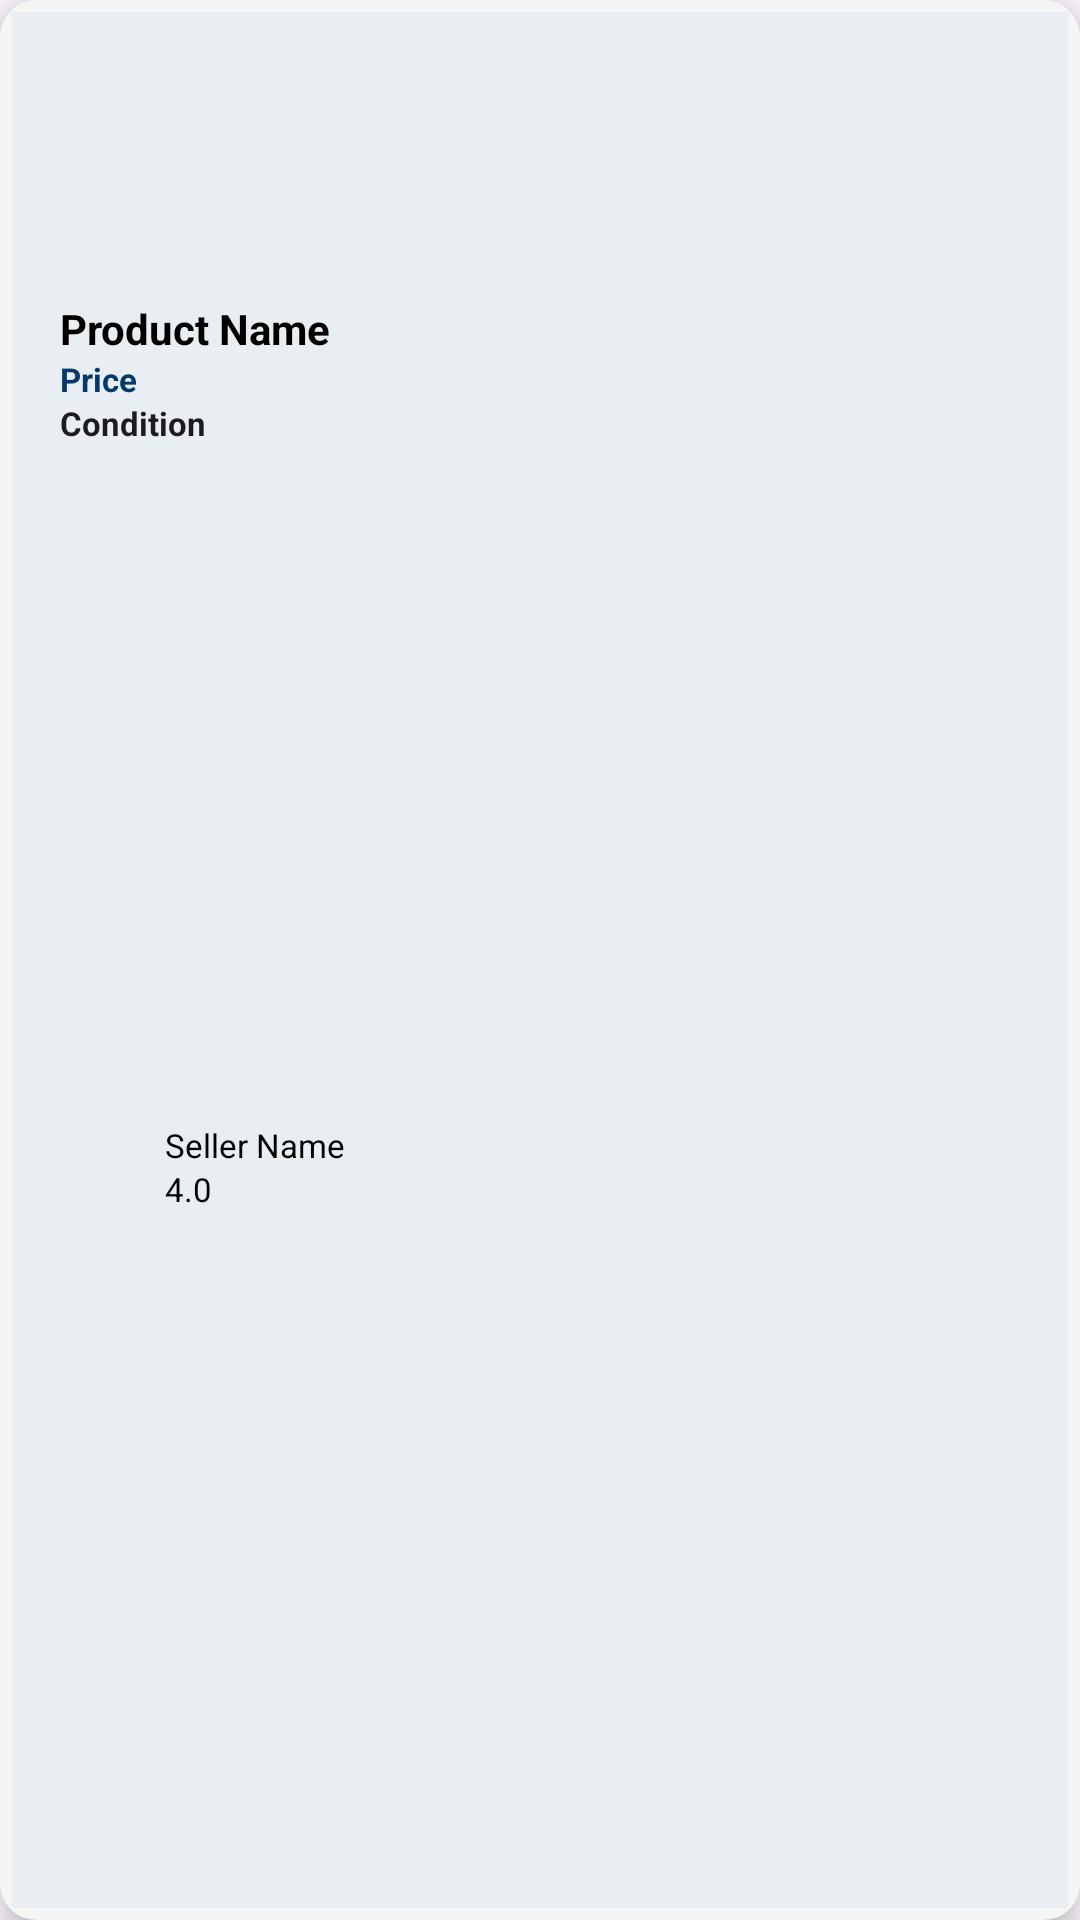

Android layout source for this screen:
<!-- AndroidManifest.xml: application theme Theme.CampusMarketplace -->
<!-- res/layout/buyer_product_lst_item_view.xml -->
<?xml version="1.0" encoding="utf-8"?>
<layout
    xmlns:android="http://schemas.android.com/apk/res/android"
    xmlns:app="http://schemas.android.com/apk/res-auto">

    <data>

    </data>

    <androidx.cardview.widget.CardView
        android:layout_width="match_parent"
        android:layout_height="210dp"
        android:id="@+id/buyerProductLstCardView"
        android:layout_marginTop="10dp"
        android:layout_marginLeft="8dp"
        android:layout_marginRight="8dp"
        android:layout_marginBottom="10dp"
        app:cardCornerRadius="12dp"
        app:cardElevation="6dp"
        app:contentPadding="4dp"
        android:backgroundTint="@color/light_Grey">

        <androidx.constraintlayout.widget.ConstraintLayout
            android:id="@+id/constraintLayoutProduct"
            android:layout_width="match_parent"
            android:layout_height="match_parent"
            android:background="@color/grey"
            android:padding="16dp">

            <ImageView
                android:id="@+id/buyerProductLstImage"
                android:layout_width="0dp"
                android:layout_height="70dp"
                app:srcCompat="@drawable/ic_launcher_background"
                app:layout_constraintStart_toStartOf="parent"
                app:layout_constraintEnd_toEndOf="parent"
                app:layout_constraintTop_toTopOf="parent" />

            <TextView
                android:id="@+id/buyerProductLstName"
                android:text="Product Name"
                android:layout_width="wrap_content"
                android:layout_height="wrap_content"
                android:layout_marginTop="10dp"
                android:textSize="14sp"
                android:textColor="@color/black"
                android:textStyle="bold"
                android:textAppearance="@style/TextAppearance.AppCompat.Large"
                app:layout_constraintStart_toStartOf="parent"
                app:layout_constraintTop_toBottomOf="@id/buyerProductLstImage"/>

            <TextView
                android:id="@+id/buyerProductLstPrice"
                android:text="Price"
                android:layout_width="80dp"
                android:layout_height="wrap_content"
                android:textSize="11sp"
                android:textColor="@color/blue_Dark"
                android:textStyle="bold"
                android:textAppearance="@style/TextAppearance.AppCompat.Large"
                app:layout_constraintStart_toStartOf="parent"
                app:layout_constraintTop_toBottomOf="@id/buyerProductLstName" />
            <TextView
                android:id="@+id/buyerProductLstCondition"
                android:text="Condition"
                android:layout_width="80dp"
                android:layout_height="wrap_content"
                android:textSize="11sp"
                android:textColor="@color/dark_Grey"
                android:textStyle="bold"
                android:textAlignment="textStart"
                android:textAppearance="@style/TextAppearance.AppCompat.Large"
                app:layout_constraintStart_toStartOf="parent"
                app:layout_constraintTop_toBottomOf="@+id/buyerProductLstPrice"
                />

            <ImageView
                android:id="@+id/sellerPicture"
                android:layout_width="30dp"
                android:layout_height="40dp"
                android:layout_marginTop="10dp"
                app:srcCompat="@drawable/ic_launcher_background"
                app:layout_constraintTop_toBottomOf="@+id/buyerProductLstCondition"
                app:layout_constraintStart_toStartOf="parent"
                app:layout_constraintBottom_toBottomOf="@+id/constraintLayoutProduct"/>

            <TextView
                android:id="@+id/sellerName"
                android:layout_width="wrap_content"
                android:layout_height="wrap_content"
                android:text="Seller Name"
                android:textSize="11dp"
                android:layout_marginTop="5dp"
                android:textColor="@color/black"
                android:layout_marginStart="5dp"
                app:layout_constraintStart_toEndOf="@+id/sellerPicture"
                app:layout_constraintTop_toTopOf="@+id/sellerPicture"/>

            <TextView
                android:id="@+id/sellerRating"
                android:layout_width="wrap_content"
                android:layout_height="wrap_content"
                android:text="4.0"
                android:textColor="@color/black"
                android:textSize="11dp"
                android:layout_marginStart="5dp"
                app:layout_constraintStart_toEndOf="@+id/sellerPicture"
                app:layout_constraintTop_toBottomOf="@+id/sellerName"/>

        </androidx.constraintlayout.widget.ConstraintLayout>
    </androidx.cardview.widget.CardView>
</layout>
<!-- resources referenced by this layout -->
<resources>
  <color name="black">#FF000000</color>
  <color name="blue_Dark">#03396C</color>
  <color name="grey">#E8EEF1</color>
  <color name="light_Grey">#f5f5f5</color>
  <style name="Theme.CampusMarketplace" parent="Base.Theme.CampusMarketplace" />
  <style name="Base.Theme.CampusMarketplace" parent="Theme.Material3.DayNight.NoActionBar">
          
          
      </style>
</resources>
